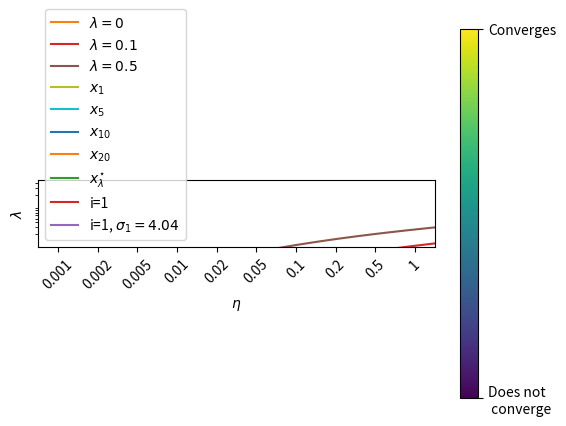
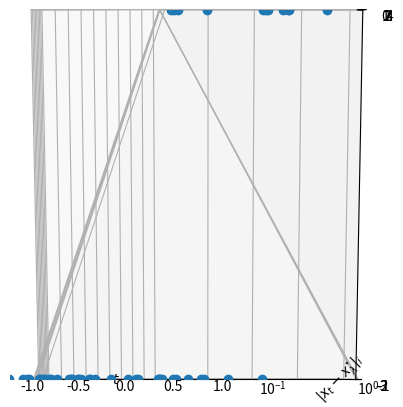

Reproduce these figures in Python, in order. (Note: this script raises an exception after producing the figures.)
import copy
import numpy as np
import matplotlib.pyplot as plt

def make_f(A, y, lmbda):
    m, n = A.shape
    return lambda x: 0.5 * ((np.linalg.norm(A @ x - y) ** 2) / m + lmbda * np.linalg.norm(x) ** 2)

def ridge_regression_sol(A, y, lmbda):
    m, n = A.shape
    # Closed-form ridge regression solution to compare to
    return np.linalg.inv(A.T @ A + lmbda * m * np.eye(A.shape[1])) @ A.T @ y

def sigma_max(A):
    S = np.linalg.svd(A, full_matrices=True, compute_uv=False)
    return S[0]

def sigma_min(A):
    S = np.linalg.svd(A, full_matrices=True, compute_uv=False)
    if S.shape[0] < A.shape[1]:
        return np.float64(0.0)
    else:
        return S[-1]

def gd(x0, grad_fn, eta, T):
    x_history = []
    x = x0
    for t in range(T):
        x_history.append(copy.deepcopy(x))
        x = x - eta * grad_fn(x)
    return np.array(x_history)

def eta_opt(A, lmbda):
    m, n = A.shape
    return 2 * m / (sigma_max(A) ** 2 + sigma_min(A) ** 2 + 2 * lmbda * m)

def ridge_regression_gd(A, y, lmbda, eta, T):
    m, n = A.shape
    def grad_fn(x):
        return A.T @ (A @ x - y) / m + lmbda * x
    x0 = np.random.standard_normal((n,))
    return gd(x0, grad_fn, eta, T)

def ridge_regression_sgd(A, y, lmbda, eta, T):
    m, n = A.shape
    def grad_fn(x):
        i = np.random.randint(low=0, high=A.shape[0], size=())
        return A[i] * (A[i] @ x - y[i]) + lmbda * x
    x0 = np.random.standard_normal((n,))
    return gd(x0, grad_fn, eta, T)

def time_average(x_history):
    time_sum = np.cumsum(x_history, axis=0)
    time_avg = time_sum / (1 + np.arange(x_history.shape[0]).reshape(-1, 1))
    return time_avg

def plot_data_1d(A, y):
    plt.xlabel("$a$")
    plt.ylabel("$b$")
    plt.plot(A[:, 0], y, marker="o", linestyle="none")

def plot_data_2d(A, y):
    ax = plt.figure().add_subplot(projection='3d')
    ax.set_xlabel("$a_{1}$")
    ax.set_ylabel("$a_{2}$")
    ax.plot(A[:, 0], A[:, 1], zs=y, marker="o", linestyle="none")

def plot_loss_curves_1d(A, y, lmbdas, x_star):
    m, n = A.shape
    assert n == 1
    for lmbda in lmbdas:
        f = make_f(A, y, lmbda)
        x_range = np.linspace(start=x_star - 10, stop=x_star + 10, num=1000).reshape(-1, 1)
        fx_range = np.array([f(x) for x in x_range])

        x_RR = ridge_regression_sol(A, y, lmbda)
        fx_RR = f(x_RR)

        plt.xlabel("$x$")
        plt.ylabel("$f_{\lambda}(x)$")
        plt.plot(x_range, fx_range, label = "$\lambda = %s$"%lmbda)

        plt.plot(x_RR, fx_RR, 'o')
    plt.legend()

def plot_history_lines_1d(A, y, x_history, x_star, ts, time_avg=False):
    plt.xlabel("$a$")
    plt.ylabel("$b$")
    plt.plot(A[:, 0], y, ".")
    
    if time_avg:
        x_history = time_average(x_history)

    for t in ts:
        x_t = x_history[t-1][0]
        plt.plot([-1, 1], [-x_t, x_t], label="$x_{%s}$"%t)
    plt.plot([-1, 1], [-x_star, x_star], label="$x_{\lambda}^{\star}$")
    plt.legend()

def plot_x_trajectory_1d(f, x_history, x_star, time_avg=False):
    if time_avg:
        x_history = time_average(x_history)
        
    x_range = np.linspace(start=x_star - 3, stop=x_star + 3, num=1000).reshape(-1, 1)
    fx_range = np.array([f(x) for x in x_range])

    plt.xlabel("$x$")
    plt.ylabel("$f_{\lambda}(x)$")
    plt.plot(x_range, fx_range)
    
    plt.plot(x_star, f(x_star), 'o')

    f_history = np.array([f(x) for x in x_history]).reshape(-1, 1)

    plt.quiver(x_history[:-1], f_history[:-1],\
           x_history[1:]-x_history[:-1], f_history[1:]-f_history[:-1],\
           scale_units='xy', angles='xy', scale=1)

def plot_x_trajectory_2d(f, x_history, x_star, time_avg=False):
    if time_avg:
        x_history = time_average(x_history)
        
    plt.xlabel("$x_{1}$")
    plt.ylabel("$x_{2}$")
    
    plt.plot(x_star[0], x_star[1], 'o')
    
    plt.quiver(x_history[:-1,0], x_history[:-1,1],\
           x_history[1:,0]-x_history[:-1,0], x_history[1:,1]-x_history[:-1,1],\
           scale_units='xy', angles='xy', scale=1)
    
    xmin, xmax, ymin, ymax = plt.axis()
    x_range = np.linspace(start=xmin, stop=xmax, num=100)
    y_range = np.linspace(start=ymin, stop=ymax, num=100)
    xv, yv = np.meshgrid(x_range, y_range)
    z = np.stack((xv, yv), axis=-1)
    fz = np.zeros((z.shape[0], z.shape[1]))
    for i in range(z.shape[0]):
        for j in range(z.shape[1]):
            fz[i][j] = f(z[i][j])
    min_fz = np.min(fz)
    max_fz = np.max(fz)
    level1 = min_fz + 0.05 * (max_fz - min_fz)
    level2 = min_fz + 0.15 * (max_fz - min_fz)
    plt.contour(x_range, y_range, fz, levels=[level1, level2])

def plot_convergence_x(A, x_history, x_star, time_avg=False):
    if time_avg:
        x_history = time_average(x_history)
        
    x_history = x_history.T  # now it's a (N x T) matrix where each column is an x_t
    
    plt.xlabel("$t$")
    plt.ylabel("$|x_{t} - x_{\lambda}^{\star}|_{i}$")
    plt.yscale("log")
    for i in range(A.shape[1]):
        dist_xi = np.abs(x_history[i] - x_star[i])
        plt.plot(dist_xi, label="i=%s" % (i + 1))
    plt.legend()

def plot_convergence_z(A, x_history, x_star, time_avg=False):
    if time_avg:
        x_history = time_average(x_history)
        
    U, S, Vt = np.linalg.svd(A)
    x_history = x_history.T  # now it's a (N x T) matrix where each column is an x_t
    z_history = Vt @ x_history  # project each x_t onto the V basis
    z_star = Vt @ x_star
    
    plt.xlabel("$t$")
    plt.ylabel("$|v_{i}^{\\top}(x_{t} - x_{\lambda}^{\star})|$")
    plt.yscale("log")
    for i in range(A.shape[1]):
        dist_zi = np.abs(z_history[i] - z_star[i])
        plt.plot(dist_zi, label="i=%s, $\sigma_{%s} = %s$" % (i + 1, i + 1, round(S[i], 2)))
    plt.legend()

def plot_convergence_f(f, x_history, x_star, time_avg=False):
    if time_avg:
        x_history = time_average(x_history)
    
    f_history = np.array([f(x_history[i]) for i in range(len(x_history))])
    f_star = f(x_star)
    
    plt.xlabel("$t$")
    plt.ylabel("$|f_{\lambda}(x_{t}) - f_{\lambda}(x_{\lambda}^{\star})|$")
    dist_f = np.abs(f_history - f_star)
    plt.yscale("log")
    plt.plot(dist_f)

def convergence_heatmap(A, y, etas, lmbdas, gd_fn, T, convergence_tol, time_avg):
    eta_lmbda_matrix = np.zeros(shape=(len(etas), len(lmbdas)))
    for i in range(len(etas)):
        for j in range(len(lmbdas)):
            x_history = gd_fn(A, y, lmbdas[j], etas[i], T)
            if time_avg:
                x_history = time_average(x_history)
            x_T = x_history[-1]
            x_rr = ridge_regression_sol(A, y, lmbdas[j])
            eta_lmbda_matrix[i, j] = 1.0 if np.linalg.norm(x_rr - x_T) < convergence_tol else 0.0

    plt.xlabel("$\eta$")
    plt.ylabel("$\lambda$")

    plt.xticks(range(len(etas)), etas, rotation = 45)
    plt.yticks(range(len(lmbdas)), lmbdas)

    plt.imshow(eta_lmbda_matrix)
    cbar = plt.colorbar()
    cbar.set_ticks([0,1])
    cbar.set_ticklabels(["Does not \n converge", "Converges"])
    
def convergence_heatmap_gd(A, y, etas, lmbdas, T=200, convergence_tol=0.1, time_avg=False):
    convergence_heatmap(A,  y, etas, lmbdas, ridge_regression_gd, T, convergence_tol, time_avg)
    
def convergence_heatmap_sgd(A, y, etas, lmbdas, T=200, convergence_tol=0.1, time_avg=False):
    convergence_heatmap(A,  y, etas, lmbdas, ridge_regression_sgd, T, convergence_tol, time_avg)

m_1 = 50
n_1 = 1
noise_std_1 = 0.5
x_star_1 = np.array([3]).reshape(n_1,)  # (n,)
A_1 = np.random.uniform(low=-1, high=1, size=(m_1, n_1))  # (m, n)
y_1 = A_1 @ x_star_1 + noise_std_1 * np.random.standard_normal((m_1, ))  # (m,)

# Just to show us what the data looks like
plot_data_1d(A_1, y_1)

plot_loss_curves_1d(A_1, y_1, [0, 0.1, 0.5], x_star_1)

lmbda_1 = 0.1  # TODO: Change this and write your thoughts in the answer PDF
eta_1 = 1.1 * eta_opt(A_1, lmbda_1)  # TODO: Change this and write your thoughts in the answer PDF

T = 200
f_1 = make_f(A_1, y_1, lmbda_1)
x_history_1 = ridge_regression_gd(A_1, y_1, lmbda_1, eta_1, T)  # TODO: Replace with SGD and write down your thoughts.
x_rr_1 = ridge_regression_sol(A_1, y_1, lmbda_1)

plot_history_lines_1d(A_1, y_1, x_history_1, x_rr_1, [1, 5, 10, 20])

plot_convergence_x(A_1, x_history_1, x_rr_1)

plot_convergence_z(A_1, x_history_1, x_rr_1)

plot_convergence_f(f_1, x_history_1, x_rr_1)

plot_x_trajectory_1d(f_1, x_history_1, x_rr_1)

etas = [1e-3, 2*1e-3, 5*1e-3, 1e-2, 2*1e-2, 5*1e-2, 1e-1, 2*1e-1, 5*1e-1, 1] 
lmbdas = [1, 2, 5, 10, 20, 50, 100, 200, 500, 1000]

convergence_heatmap_gd(A_1, y_1, etas, lmbdas, T = 100, convergence_tol=1)

m_2 = 50
n_2 = 2
noise_std_2 = 0.5
x_star_2 = np.array([3, 1]).reshape(n_2,)  # (n,)
A_2 = np.random.uniform(low=-1, high=1, size=(m_2, n_2))  # (m, n)
y_2 = A_2 @ x_star_2 + noise_std_2 * np.random.standard_normal((m_2, ))  # (m,)

# Just to show us what the data looks like
plot_data_2d(A_2, y_2)

lmbda_2 = 0.0  # TODO: Change this and write your thoughts in the answer PDF
eta_2 = 1.5 * eta_opt(A_2, lmbda_2)  # TODO: Change this and write your thoughts in the answer PDF

T = 200
f_2 = make_f(A_2, y_2, lmbda_2)
x_history_2 = ridge_regression_gd(A_2, y_2, lmbda_2, eta_2, T)  # TODO: Replace with SGD and write down your thoughts.
x_rr_2 = ridge_regression_sol(A_2, y_2, lmbda_2)

plot_convergence_x(A_2, x_history_2, x_rr_2)

plot_convergence_z(A_2, x_history_2, x_rr_2)

plot_convergence_f(f_2, x_history_2, x_rr_2)

plot_x_trajectory_2d(f_2, x_history_2, x_rr_2)

etas = [1e-3, 2*1e-3, 5*1e-3, 1e-2, 2*1e-2, 5*1e-2, 1e-1, 2*1e-1, 5*1e-1, 1] 
lmbdas = [1, 2, 5, 10, 20, 50, 100, 200, 500, 1000]

convergence_heatmap_gd(A_2, y_2, etas, lmbdas, T = 100, convergence_tol=1)

m_10 = 50
n_10 = 10
noise_std_10 = 0.5
x_star_10 = np.random.uniform(low=1, high=3, size=(n_10,))  # (n,)
A_10 = np.random.uniform(low=-1, high=1, size=(m_10, n_10))  # (m, n)
y_10 = A_10 @ x_star_10 + noise_std_10 * np.random.standard_normal((m_10, ))  # (m,)

lmbda_10 = 0.01  # TODO: Change this and write your thoughts in the answer PDF
eta_10 = 1.1 * eta_opt(A_10, lmbda_10)  # TODO: Change this and write your thoughts in the answer PDF

T = 200
f_10 = make_f(A_10, y_10, lmbda_10)
x_history_10 = ridge_regression_gd(A_10, y_10, lmbda_10, eta_10, T)  # TODO: Replace with SGD and write down your thoughts.
x_rr_10 = ridge_regression_sol(A_10, y_10, lmbda_10)

plot_convergence_x(A_10, x_history_10, x_rr_10)

plot_convergence_z(A_10, x_history_10, x_rr_10)

plot_convergence_f(f_10, x_history_10, x_rr_10)

etas = [1e-3, 2*1e-3, 5*1e-3, 1e-2, 2*1e-2, 5*1e-2, 1e-1, 2*1e-1, 5*1e-1, 1] 
lmbdas = [1, 2, 5, 10, 20, 50, 100, 200, 500, 1000]

convergence_heatmap_gd(A_10, y_10, etas, lmbdas, T = 5000, convergence_tol=0.01)



